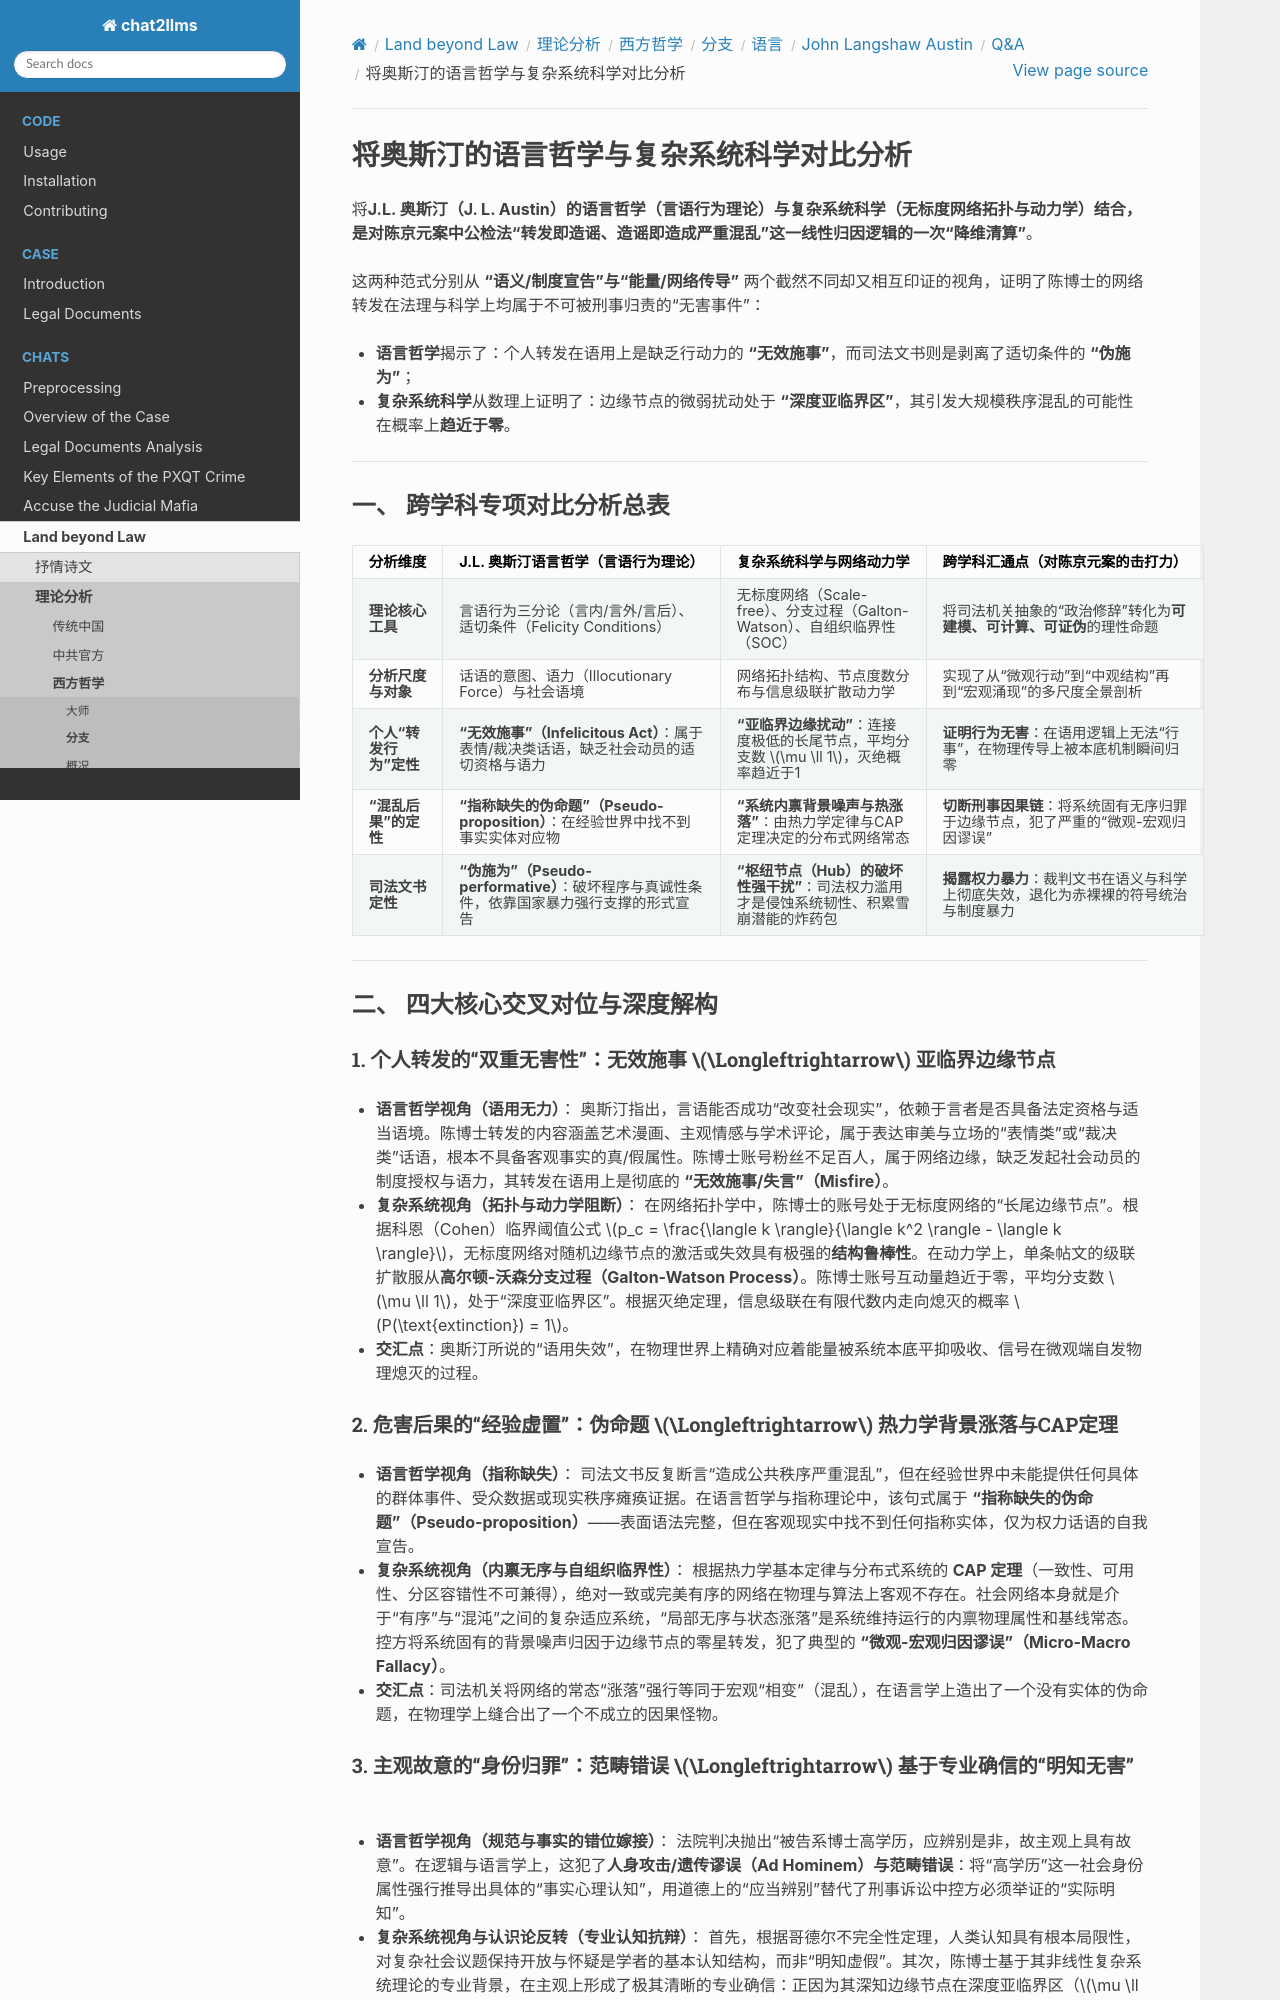

repository: goldollarch/chat2llms · page: chats/outlaw/analyse/foreign/branch/langu/austin/QA/note28.html · generator: sphinx

# 将奥斯汀的语言哲学与复杂系统科学对比分析

将**J.L. 奥斯汀（J. L. Austin）的语言哲学（言语行为理论）**与**复杂系统科学（无标度网络拓扑与动力学）**结合，是对陈京元案中公检法“转发即造谣、造谣即造成严重混乱”这一线性归因逻辑的一次**“降维清算”**。

这两种范式分别从 **“语义/制度宣告”**与**“能量/网络传导”** 两个截然不同却又相互印证的视角，证明了陈博士的网络转发在法理与科学上均属于不可被刑事归责的“无害事件”：

* **语言哲学**揭示了：个人转发在语用上是缺乏行动力的 **“无效施事”**，而司法文书则是剥离了适切条件的 **“伪施为”**；
* **复杂系统科学**从数理上证明了：边缘节点的微弱扰动处于 **“深度亚临界区”**，其引发大规模秩序混乱的可能性在概率上**趋近于零**。

---

### 一、 跨学科专项对比分析总表

| 分析维度                       | J.L. 奥斯汀语言哲学（言语行为理论）                                                               | 复杂系统科学与网络动力学                                                                        | 跨学科汇通点（对陈京元案的击打力）                                                       |
| :----------------------------- | :------------------------------------------------------------------------------------------------ | :---------------------------------------------------------------------------------------------- | :--------------------------------------------------------------------------------------- |
| **理论核心工具**         | 言语行为三分论（言内/言外/言后）、适切条件（Felicity Conditions）                                 | 无标度网络（Scale-free）、分支过程（Galton-Watson）、自组织临界性（SOC）                        | 将司法机关抽象的“政治修辞”转化为**可建模、可计算、可证伪**的理性命题             |
| **分析尺度与对象**       | 话语的意图、语力（Illocutionary Force）与社会语境                                                 | 网络拓扑结构、节点度数分布与信息级联扩散动力学                                                  | 实现了从“微观行动”到“中观结构”再到“宏观涌现”的多尺度全景剖析                       |
| **个人“转发行为”定性** | **“无效施事”（Infelicitous Act）**：属于表情/裁决类话语，缺乏社会动员的适切资格与语力     | **“亚临界边缘扰动”**：连接度极低的长尾节点，平均分支数 \\(\mu \ll 1\\)，灭绝概率趋近于1 | **证明行为无害**：在语用逻辑上无法“行事”，在物理传导上被本底机制瞬间归零         |
| **“混乱后果”的定性**   | **“指称缺失的伪命题”（Pseudo-proposition）**：在经验世界中找不到事实实体对应物            | **“系统内禀背景噪声与热涨落”**：由热力学定律与CAP定理决定的分布式网络常态               | **切断刑事因果链**：将系统固有无序归罪于边缘节点，犯了严重的“微观-宏观归因谬误”  |
| **司法文书定性**         | **“伪施为”（Pseudo-performative）**：破坏程序与真诚性条件，依靠国家暴力强行支撑的形式宣告 | **“枢纽节点（Hub）的破坏性强干扰”**：司法权力滥用才是侵蚀系统韧性、积累雪崩潜能的炸药包 | **揭露权力暴力**：裁判文书在语义与科学上彻底失效，退化为赤裸裸的符号统治与制度暴力 |

---

### 二、 四大核心交叉对位与深度解构

#### 1. 个人转发的“双重无害性”：无效施事 \\(\Longleftrightarrow\\) 亚临界边缘节点

* **语言哲学视角（语用无力）**：
  奥斯汀指出，言语能否成功“改变社会现实”，依赖于言者是否具备法定资格与适当语境。陈博士转发的内容涵盖艺术漫画、主观情感与学术评论，属于表达审美与立场的“表情类”或“裁决类”话语，根本不具备客观事实的真/假属性。陈博士账号粉丝不足百人，属于网络边缘，缺乏发起社会动员的制度授权与语力，其转发在语用上是彻底的 **“无效施事/失言”（Misfire）**。
* **复杂系统视角（拓扑与动力学阻断）**：
  在网络拓扑学中，陈博士的账号处于无标度网络的“长尾边缘节点”。根据科恩（Cohen）临界阈值公式 \\(p_c = \frac{\langle k \rangle}{\langle k^2 \rangle - \langle k \rangle}\\)，无标度网络对随机边缘节点的激活或失效具有极强的**结构鲁棒性**。在动力学上，单条帖文的级联扩散服从**高尔顿-沃森分支过程（Galton-Watson Process）**。陈博士账号互动量趋近于零，平均分支数 \\(\mu \ll 1\\)，处于“深度亚临界区”。根据灭绝定理，信息级联在有限代数内走向熄灭的概率 \\(P(\text{extinction}) = 1\\)。
* **交汇点**：奥斯汀所说的“语用失效”，在物理世界上精确对应着能量被系统本底平抑吸收、信号在微观端自发物理熄灭的过程。
